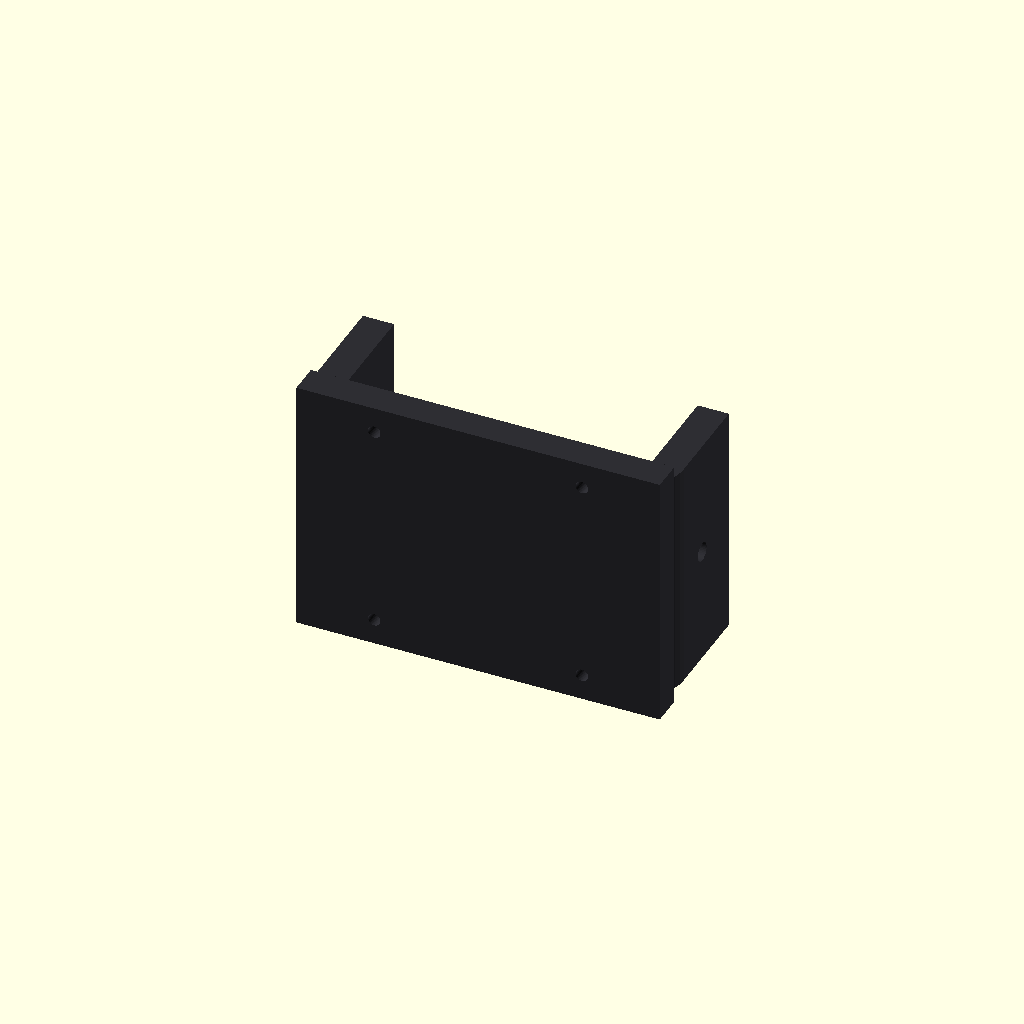
Cell 1: rendered with the file's own defaults.
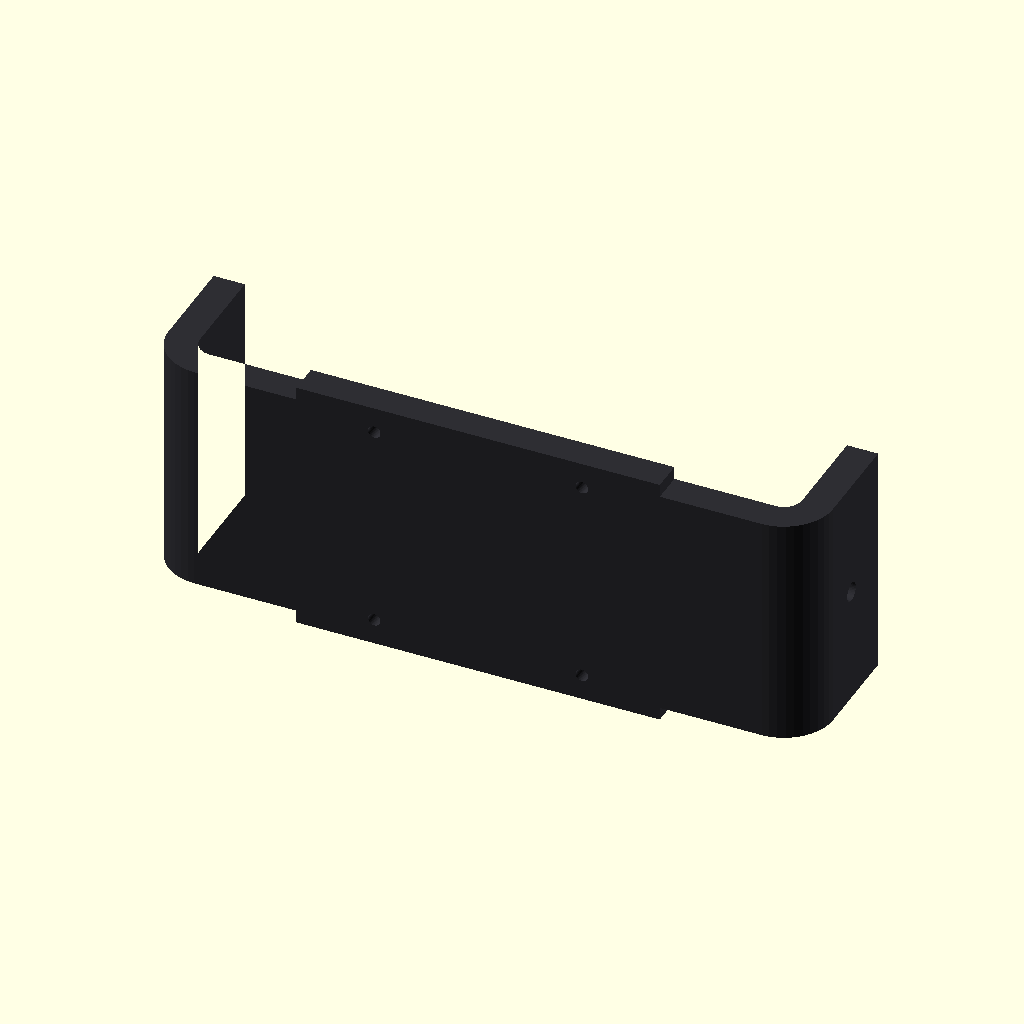
Cell 2: inner_w = 115 (everything else at default).
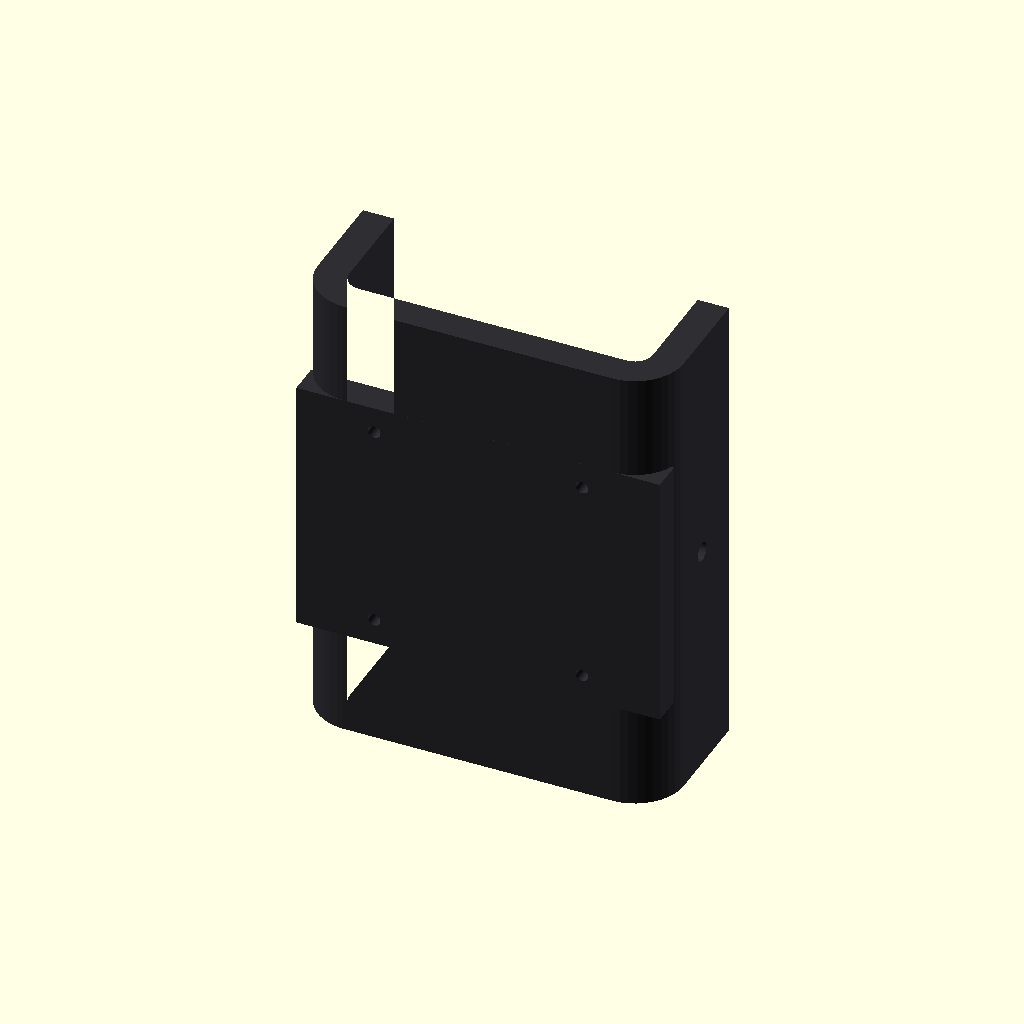
Cell 3: clamp_h = 90 (everything else at default).
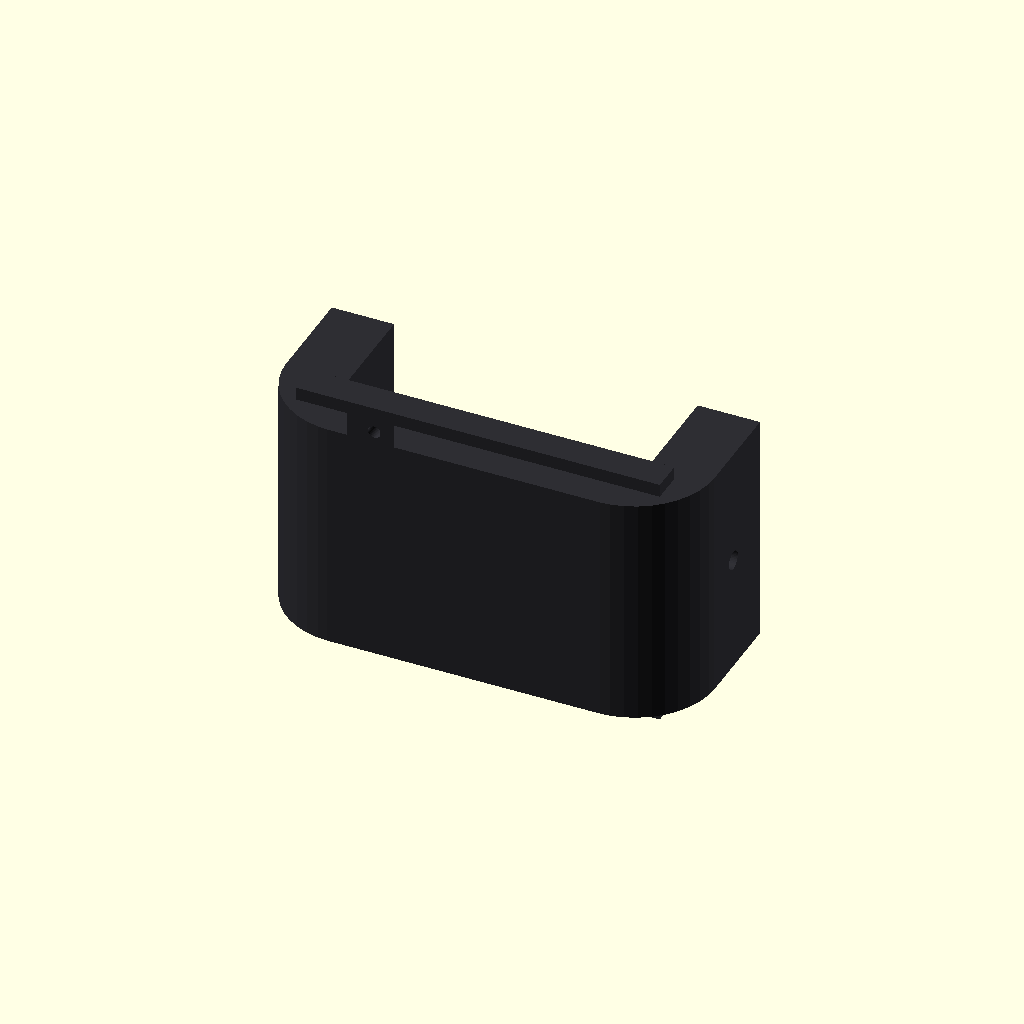
Cell 4: the same model with wall = 12.
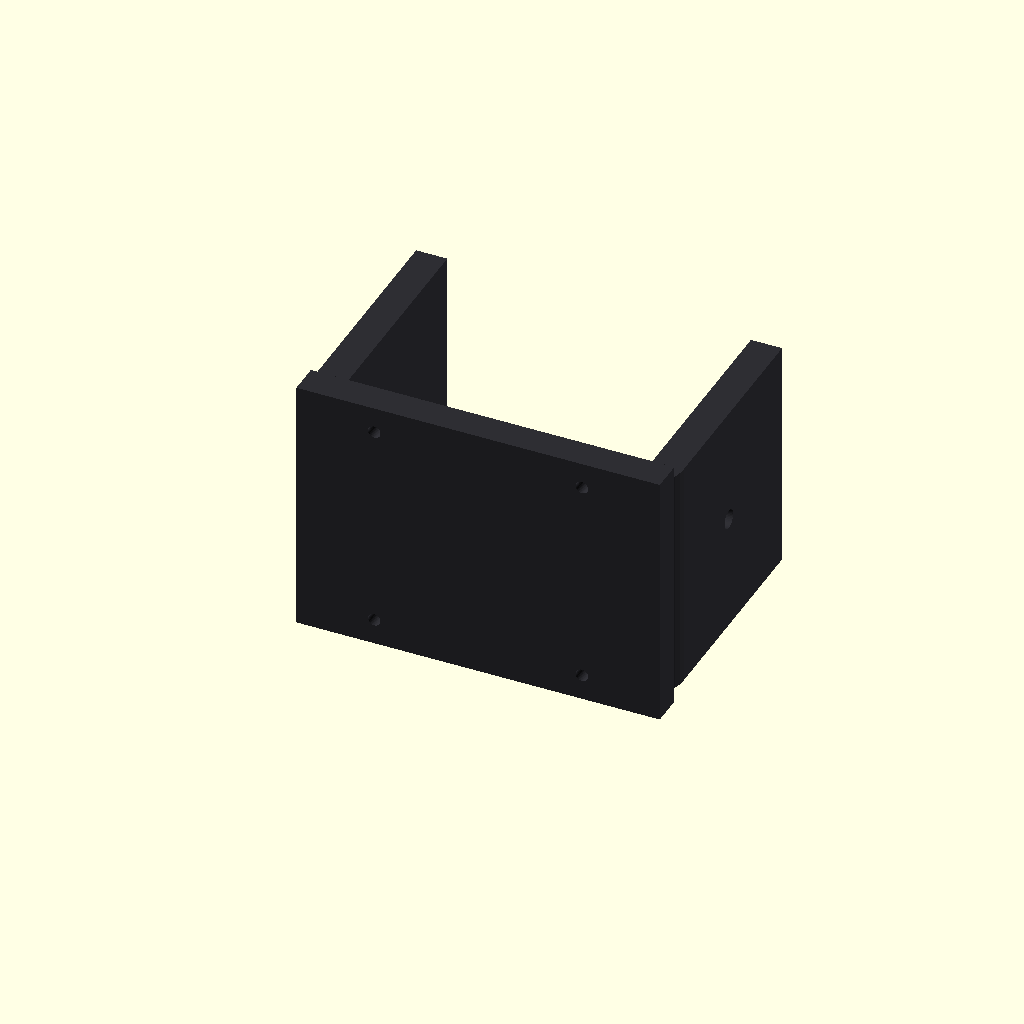
Cell 5 — wrap_y set to 44, the other parameters unchanged.
One fixed orthographic camera (rotation 55°, 0°, 25°; colour scheme Cornfield) for every cell.
Source of the model, hardware/n117m/scad/51_arm_clamp.scad:
// N-117M 臂后 C 形顶丝抱箍 + 矩形板（一件）。
// 后+左右近乎直角，后棱小圆角 r=3。顶丝在左右贴合壁。
// 卡尺约 57.5；内腔 = 57.5 + 两侧各 0.5。禁止 use openscad_V1。
// 导出：openscad -D 'part="clamp"' -o ../stl/arm_clamp.stl

part = "preview"; // preview | clamp

$fn = 40;

inner_w = 57.5;
print_clear = 0.5;
clamp_h = 45.0;
wall = 6.0;
wrap_y = 22.0;
r_rear = 3.0;
plate_x = 70.0;
plate_z = 50.0;
plate_t = 6.0;
plate_pitch = 40.0;
m3_tap_d = 2.4;
m4_tap_d = 3.6;

cavity_w = inner_w + 2 * print_clear;
fillet_r = r_rear + print_clear;

/**
 * XY 内腔：后棱小圆角，开口朝 +Y 让燕尾。
 */
module clamp_cavity_2d() {
    r = fillet_r;
    w = cavity_w;
    hull() {
        translate([-w / 2 + r, r])
            circle(r = r);
        translate([w / 2 - r, r])
            circle(r = r);
        translate([-w / 2, wrap_y - 0.05])
            square([0.1, 0.1]);
        translate([w / 2 - 0.1, wrap_y - 0.05])
            square([0.1, 0.1]);
    }
}

/**
 * 内腔外偏 wall。
 */
module clamp_outer_2d() {
    offset(delta = wall)
        clamp_cavity_2d();
}

/**
 * C 形与后侧矩形板一件。左右各一颗 M4 顶丝；板上 4×M3 自攻底孔对盖。
 */
module arm_clamp_solid() {
    difference() {
        union() {
            linear_extrude(height = clamp_h, center = true)
                difference() {
                    clamp_outer_2d();
                    clamp_cavity_2d();
                    translate([0, wrap_y + 40])
                        square([200, 80], center = true);
                }
            translate([0, -plate_t / 2, 0])
                cube([plate_x, plate_t, plate_z], center = true);
        }
        h = plate_pitch / 2;
        for (x = [-h, h], z = [-h, h])
            translate([x, -plate_t / 2, z])
                rotate([90, 0, 0])
                    cylinder(d = m3_tap_d, h = plate_t + 2, center = true);
        for (side = [-1, 1])
            translate([side * (cavity_w / 2 + wall / 2), wrap_y / 2, 0])
                rotate([0, 90, 0])
                    cylinder(d = m4_tap_d, h = wall + 4, center = true);
    }
}

if (part == "clamp")
    arm_clamp_solid();
else
    color([0.18, 0.18, 0.2])
        arm_clamp_solid();
Customizer parameters (derived from the source; name, type, default, range or options):
part: string, default "preview"
inner_w: number, default 57.5
print_clear: number, default 0.5
clamp_h: number, default 45
wall: number, default 6
wrap_y: number, default 22
r_rear: number, default 3
plate_x: number, default 70
plate_z: number, default 50
plate_t: number, default 6
plate_pitch: number, default 40
m3_tap_d: number, default 2.4
m4_tap_d: number, default 3.6
